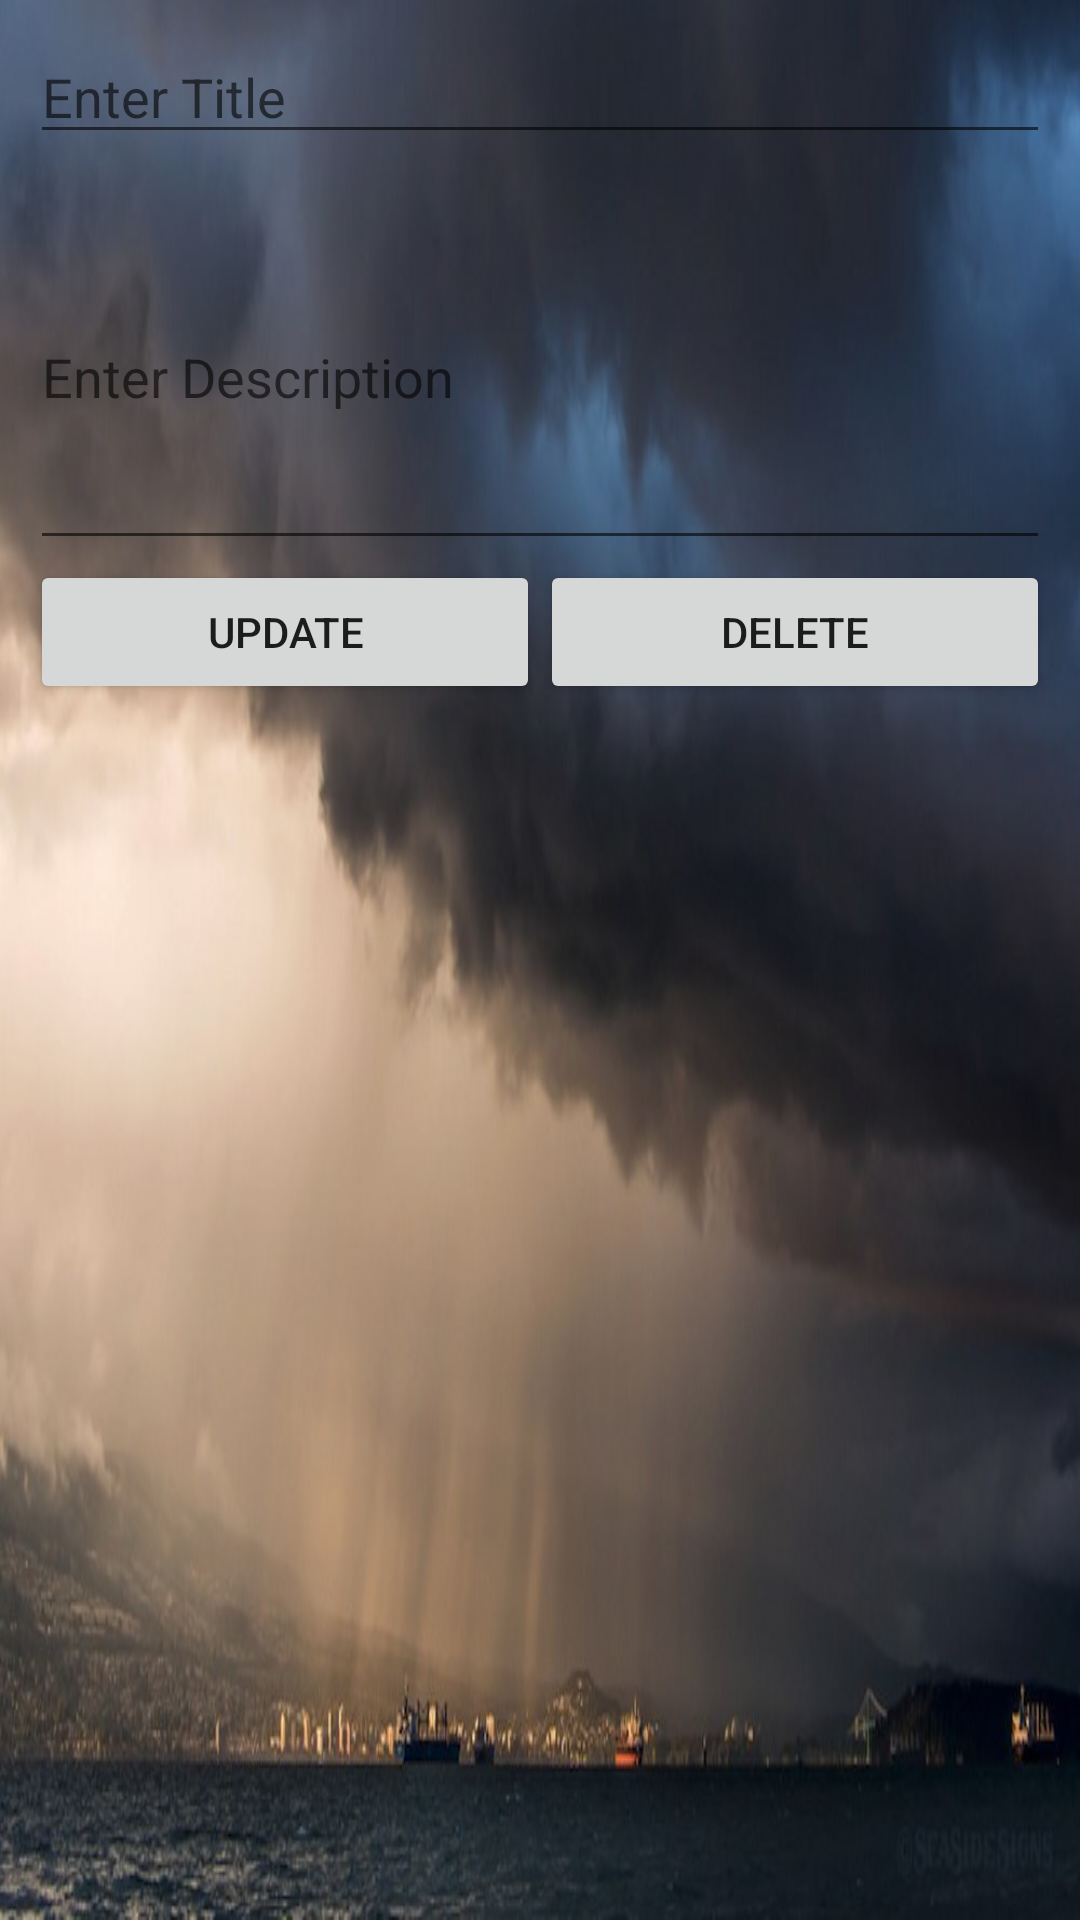

Produce the Android XML layout that renders to this screen, including the resource entries it uses.
<!-- AndroidManifest.xml: application theme Theme.NotesSQlite -->
<!-- res/layout/activity_modify_note.xml -->
<?xml version="1.0" encoding="utf-8"?>
<LinearLayout xmlns:app="http://schemas.android.com/apk/res-auto"
    xmlns:android="http://schemas.android.com/apk/res/android"
    android:layout_height="match_parent"
    android:layout_width="match_parent"
    android:orientation="vertical"
    android:padding="10dp"
    android:background="@drawable/background">

    <EditText
        android:layout_width="match_parent"
        android:layout_height="wrap_content"
        android:id="@+id/subject_edittext"
        android:layout_marginBottom="10dp"
        android:ems="10"
        android:hint="Enter Title"/>

    <EditText
        android:layout_width="match_parent"
        android:layout_height="wrap_content"
        android:id="@+id/description_edittext"
        android:ems="10"
        android:hint="Enter Description"
        android:inputType="textMultiLine"
        android:minLines="5">
    </EditText>

    <LinearLayout
        android:layout_width="fill_parent"
        android:layout_height="wrap_content"
        android:weightSum="2"
        android:gravity="center_horizontal"
        android:orientation="horizontal">

        <Button
            android:layout_width="wrap_content"
            android:layout_height="wrap_content"
            android:id="@+id/btn_update"
            android:text="Update"
            android:layout_weight="1"
            />

        <Button
            android:layout_width="wrap_content"
            android:layout_height="wrap_content"
            android:id="@+id/btn_delete"
            android:layout_weight="1"
            android:text="Delete"
            />


    </LinearLayout>

</LinearLayout>
<!-- resources referenced by this layout -->
<resources>
  <!-- drawable background: jpg bitmap (drawable, 47186 bytes) -->
  <style name="Theme.NotesSQlite" parent="Theme.MaterialComponents.DayNight.DarkActionBar">
          
          <item name="colorPrimary">@color/purple_500</item>
          <item name="colorPrimaryVariant">@color/purple_700</item>
          <item name="colorOnPrimary">@color/white</item>
          
          <item name="colorSecondary">@color/teal_200</item>
          <item name="colorSecondaryVariant">@color/teal_700</item>
          <item name="colorOnSecondary">@color/black</item>
          
          <item name="android:statusBarColor" tools:targetApi="l">?attr/colorPrimaryVariant</item>
          
      </style>
  <!-- not gathered from this repository: default colours our renderer supplied (Android Studio template values) -->
  <color name="purple_500">#FF6200EE</color>
  <color name="purple_700">#FF3700B3</color>
  <color name="teal_200">#FF03DAC5</color>
  <color name="teal_700">#FF018786</color>
  <color name="black">#FF000000</color>
  <color name="white">#FFFFFFFF</color>
</resources>
